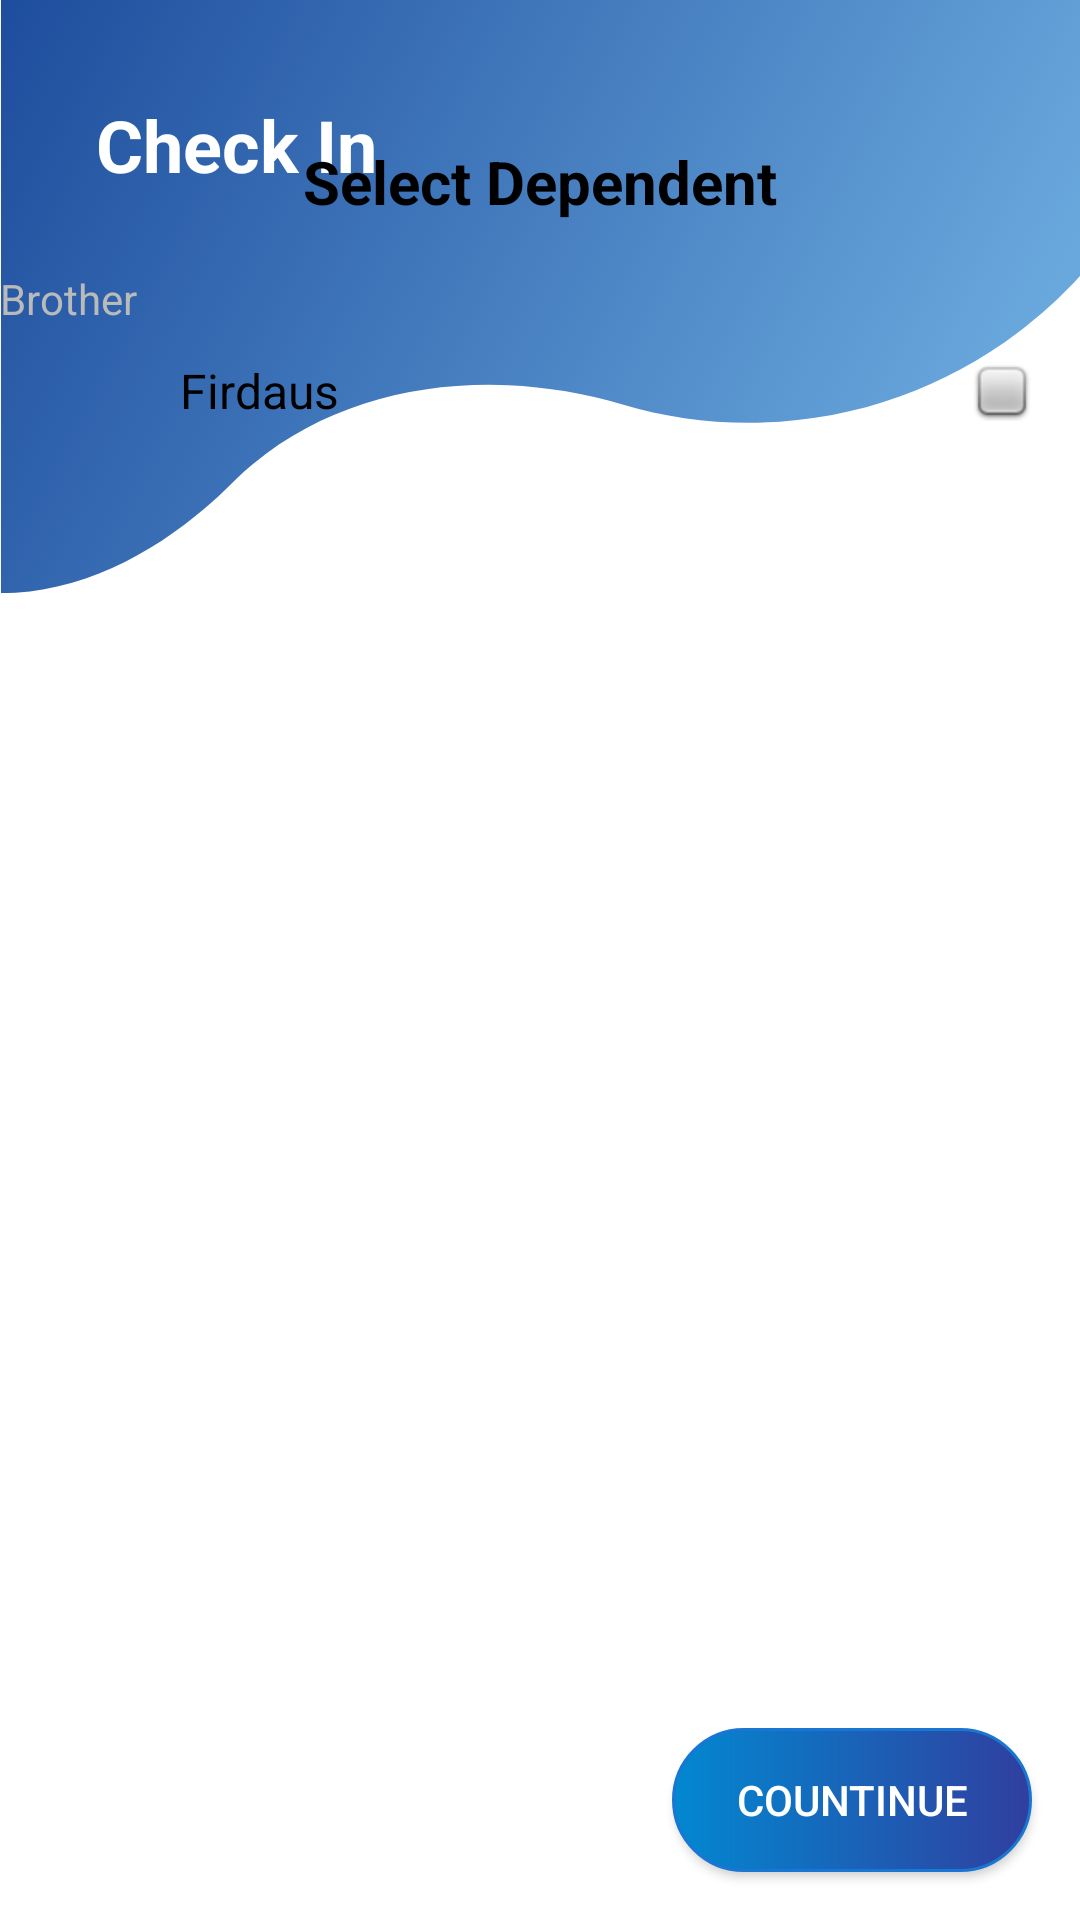

The Android layout XML behind this screen, and the referenced resources:
<!-- AndroidManifest.xml: application theme Theme.TraceTogether -->
<!-- res/layout/select_dependent.xml -->
<?xml version="1.0" encoding="utf-8"?>
<RelativeLayout xmlns:android="http://schemas.android.com/apk/res/android"
    xmlns:app="http://schemas.android.com/apk/res-auto"
    xmlns:tools="http://schemas.android.com/tools"
    android:layout_width="match_parent"
    android:layout_height="match_parent"
    android:background="@drawable/wavetop"
    tools:context=".Application.CheckIn.CheckIn_SelectDependent">

    <androidx.constraintlayout.widget.ConstraintLayout
        android:layout_width="match_parent"
        android:layout_height="match_parent">

        <TextView
            android:id="@+id/textView"
            android:layout_width="wrap_content"
            android:layout_height="wrap_content"
            android:layout_marginStart="32dp"
            android:layout_marginTop="32dp"
            android:text="Check In"
            android:textColor="@color/white"
            android:textSize="24sp"
            android:textStyle="bold"
            app:layout_constraintStart_toStartOf="parent"
            app:layout_constraintTop_toTopOf="parent" />

        <androidx.constraintlayout.widget.ConstraintLayout
            android:layout_width="0dp"
            android:layout_height="625dp"
            android:background="@drawable/white_background"
            android:elevation="12dp"
            app:layout_constraintBottom_toBottomOf="parent"
            app:layout_constraintEnd_toEndOf="parent"
            app:layout_constraintHorizontal_bias="0.0"
            app:layout_constraintStart_toStartOf="parent"
            app:layout_constraintTop_toBottomOf="@+id/textView"
            app:layout_constraintVertical_bias="1.0">

            <TextView
                android:id="@+id/textView5"
                android:layout_width="wrap_content"
                android:layout_height="wrap_content"
                android:layout_marginTop="32dp"
                android:text="Select Dependent"
                android:textColor="@color/black"
                android:textSize="20sp"
                android:textStyle="bold"
                app:layout_constraintEnd_toEndOf="parent"
                app:layout_constraintStart_toStartOf="parent"
                app:layout_constraintTop_toTopOf="parent" />

            <androidx.constraintlayout.widget.ConstraintLayout
                android:id="@+id/constraintLayout3"
                android:layout_width="match_parent"
                android:layout_height="0dp"
                android:layout_marginTop="16dp"
                android:background="@drawable/stroke_top_bottom"
                android:elevation="16dp"
                app:layout_constraintEnd_toEndOf="parent"
                app:layout_constraintStart_toStartOf="parent"
                app:layout_constraintTop_toBottomOf="@+id/textView5">

                <androidx.constraintlayout.widget.ConstraintLayout
                    android:layout_width="match_parent"
                    android:layout_height="80dp"
                    app:layout_constraintEnd_toEndOf="parent"
                    app:layout_constraintTop_toTopOf="parent">

                    <TextView
                        android:id="@+id/textView22"
                        android:layout_width="wrap_content"
                        android:layout_height="wrap_content"
                        android:layout_marginStart="60dp"
                        android:text="Firdaus"
                        android:textColor="@color/black"
                        android:textSize="16sp"
                        app:layout_constraintBottom_toBottomOf="parent"
                        app:layout_constraintStart_toStartOf="parent"
                        app:layout_constraintTop_toTopOf="parent" />

                    <TextView
                        android:id="@+id/textView23"
                        android:layout_width="20dp"
                        android:layout_height="20dp"
                        android:layout_marginEnd="16dp"
                        android:background="@android:drawable/checkbox_off_background"
                        app:layout_constraintBottom_toBottomOf="parent"
                        app:layout_constraintEnd_toEndOf="parent"
                        app:layout_constraintTop_toTopOf="parent"
                        app:layout_constraintVertical_bias="0.508" />

                    <TextView
                        android:id="@+id/textView24"
                        android:layout_width="wrap_content"
                        android:layout_height="wrap_content"
                        android:text="Brother"
                        android:textColor="#BABABA"
                        tools:layout_editor_absoluteX="127dp"
                        tools:layout_editor_absoluteY="30dp" />
                </androidx.constraintlayout.widget.ConstraintLayout>
            </androidx.constraintlayout.widget.ConstraintLayout>

            <androidx.appcompat.widget.AppCompatButton
                android:id="@+id/countinueButton"
                android:layout_width="120dp"
                android:layout_height="wrap_content"
                android:layout_marginEnd="16dp"
                android:layout_marginBottom="16dp"
                android:background="@drawable/btn_bg"
                android:text="Countinue"
                android:textColor="@color/white"
                app:layout_constraintBottom_toBottomOf="parent"
                app:layout_constraintEnd_toEndOf="parent" />

        </androidx.constraintlayout.widget.ConstraintLayout>

    </androidx.constraintlayout.widget.ConstraintLayout>
</RelativeLayout>
<!-- resources referenced by this layout -->
<resources>
  <color name="black">#FF000000</color>
  <color name="white">#FFFFFFFF</color>
  <!-- drawable btn_bg (drawable-v24) -->
  <?xml version="1.0" encoding="utf-8"?>
  <shape xmlns:android="http://schemas.android.com/apk/res/android"
      android:shape="rectangle">
  
  
      
      <stroke
          android:color="#1976D2"
          android:width="1dp"/>
  
      <corners
          android:topLeftRadius="45dp"
          android:topRightRadius="45dp"
          android:bottomLeftRadius="45dp"
          android:bottomRightRadius="45dp">
  
      </corners>
      <gradient
          android:startColor="#0288D1"
          android:endColor="#303F9F"/>
  
  </shape>
  <!-- drawable wavetop: png bitmap (drawable-v24, 223582 bytes) -->
  <style name="Theme.TraceTogether" parent="Theme.AppCompat.Light">
          
          <item name="colorPrimary">@color/purple_500</item>
          <item name="colorPrimaryVariant">@color/purple_700</item>
          <item name="colorOnPrimary">@color/white</item>
          
          <item name="colorSecondary">@color/teal_200</item>
          <item name="colorSecondaryVariant">@color/teal_700</item>
          <item name="colorOnSecondary">@color/black</item>
          
          <item name="android:statusBarColor" tools:targetApi="l">?attr/colorPrimaryVariant</item>
          
      </style>
  <color name="purple_500">#FF6200EE</color>
  <color name="purple_700">#FF3700B3</color>
  <color name="teal_200">#FF03DAC5</color>
  <color name="teal_700">#FF018786</color>
</resources>
